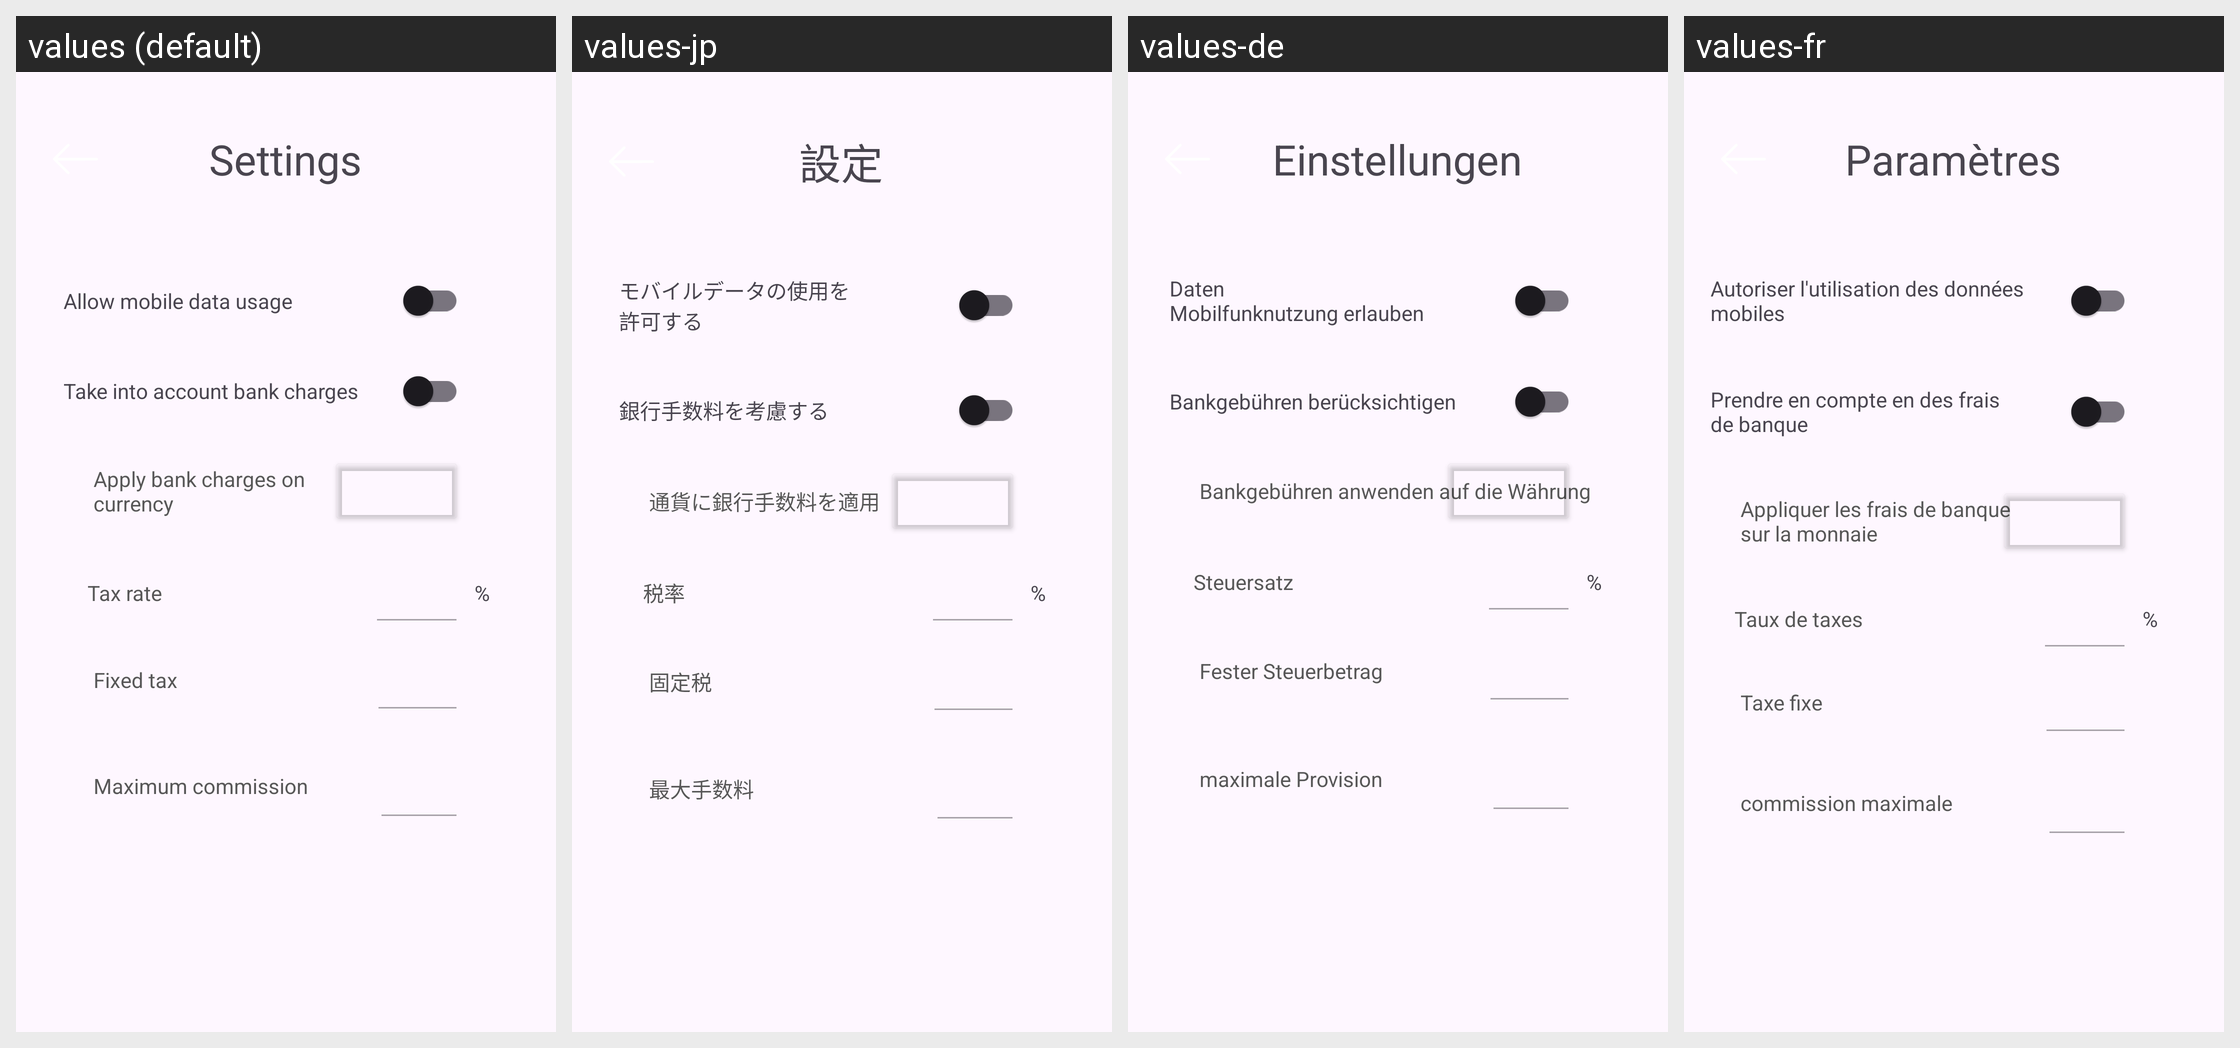

Here is an Android app screen in its default locale and in the app's own translations. Write out the translated-string differences for the strings that appear on this screen.
Android screen res/layout/activity_settings.xml rendered under 4 locales, left to right: values (default), values-jp, values-de, values-fr. Device: Nexus 5 (rendered at 1080×1920; each locale shown at half size, 540×960, under a caption strip naming it); theme Theme.CurrencyConverter.
Other locales in the repository, not shown: values-es, values-it, values-ja, values-ko, values-ru, values-zh.
Strings drawn on this screen, with the default value and each locale's value (text and hints the layout hard-codes, and strings that could not be matched under every locale, appear in the picture but are not listed):

settings
  values: Settings
  values-jp: 設定
  values-de: Einstellungen
  values-fr: Paramètres

allow_data_utilisation
  values: Allow mobile data usage
  values-jp: モバイルデータの使用を
      許可する
  values-de: Daten
      Mobilfunknutzung erlauben
  values-fr: Autoriser l'utilisation des données
      mobiles

enable_bank_taxes
  values: Take into account bank charges
  values-jp: 銀行手数料を考慮する
  values-de: Bankgebühren berücksichtigen
  values-fr: Prendre en compte en des frais
      de banque

tax_rate
  values: Tax rate
  values-jp: 税率
  values-de: Steuersatz
  values-fr: Taux de taxes

fixed_tax
  values: Fixed tax
  values-jp: 固定税
  values-de: Fester Steuerbetrag
  values-fr: Taxe fixe

pourcentage
  values: %
  values-jp: %  [not translated; the default value is used]
  values-de: %  [not translated; the default value is used]
  values-fr: %  [not translated; the default value is used]

apply_bank_charges_on
  values: Apply bank charges on
      currency
  values-jp: 通貨に銀行手数料を適用
  values-de: Bankgebühren anwenden auf die Währung
  values-fr: Appliquer les frais de banque
      sur la monnaie

limit_tax
  values: Maximum commission
  values-jp: 最大手数料
  values-de: maximale Provision
  values-fr: commission maximale
